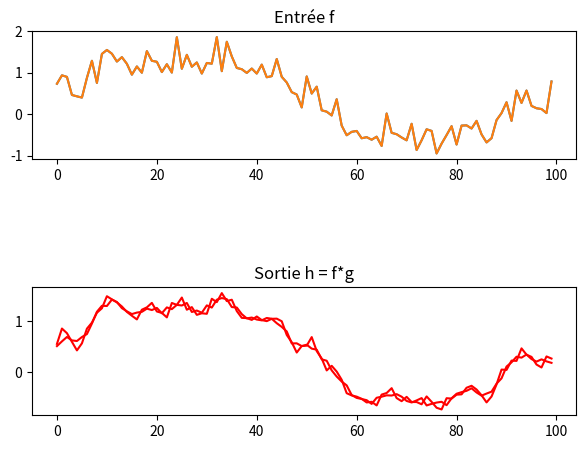

Recreate this plot in Python.

import numpy as np
import matplotlib.pyplot as plt

##########################################
# Exemple du cours

f = np.array([1,0,3,5,1])
g = np.array([1,2,3])  
h = np.convolve(f,g,'same')

print("=== Exemple ===")
print('f =',f)
print('g =',g)
print('h =',h)

##########################################
# Exemple du cours

f = np.array([-1,5,7,3,2])
g = np.array([4,5])  # idem que: g = np.array([0,4,5])
h = np.convolve(f,g,'same')

print("=== Exemple ===")
print('f =',f)
print('g =',g)
print('h =',h)

##########################################
# Exemple du cours : moyenne

f = np.array([4,2,1,4,5,1,3])
g = 1/3*np.array([1,1,1])  
h = np.convolve(f,g,'same')

print("=== Exemple : moyenne mobile ===")
print('f =',f)
print('g =',g)
print('h =',h)

##########################################
# Exemple du cours : moyenne

f = np.array([4,2,1,4,5,1,3])
g = 1/5*np.array([1,1,1,1,1])  
h = np.convolve(f,g,'same')

print("=== Exemple : moyenne mobile ===")
print('f =',f)
print('g =',g)
print('h =',h)


##########################################
# Exemple du cours : translation

f = np.arange(1,10)
g = np.array([0,0,1])
h = np.convolve(f,g,'same')

print("=== Exemple : translation ===")
print('f =',f)
print('g =',g)
print('h =',h)


##########################################
# Exemple du cours : dérivée
f = np.array([16,9,4,1,0,1,4,9,16])
g = np.array([0,1,-1])  
h = np.convolve(f,g,'same')

print("=== Exemple : dérivée ===")
print('f =',f)
print('g =',g)
print('h =',h)



# Partie C - Visualisation

def affichage_convolution(f,g,mode='same'):
	h = np.convolve(f,g,mode=mode)

	ax = plt.subplot(2,1,1)
	ax.set_title("Entrée f")
	plt.plot(f)

	# ax = plt.subplot(3,1,2)
	# ax.set_title("fonction g")
	# plt.plot(g,color='orange')

	ax = plt.subplot(2,1,2)
	ax.set_title("Sortie h = f*g")
	plt.plot(h,color='red')

	plt.subplots_adjust(top=0.9, bottom=0.1, left=0.1, right=0.95, hspace=1.0,wspace=0.5)
	# plt.tight_layout()
	# plt.savefig('convolution-1d-2.png')
	plt.show()
	return

# Exemple 1

f = np.array([4,2,1,4,5,1,3])
g = 1/3*np.array([1,1,1])  

# affichage_convolution(f,g,mode='same')

# Exemple 2 : moyenne mobile et bruit
N = 100
f = np.sin(np.linspace(0,2*np.pi,N)) + 1*np.random.random(N)

g = 1/3*np.ones(3)
affichage_convolution(f,g,mode='same')

g = 1/5*np.ones(5)
affichage_convolution(f,g,mode='same')


# Exemple 3 : dérivation
N = 100
f = np.sin(np.linspace(0,2*np.pi,N))
g = np.array([0,1,-1])  # dérivation
# g = np.array([-1,2,-1])  # dérivée seconde

# affichage_convolution(f,g,mode='valid')
